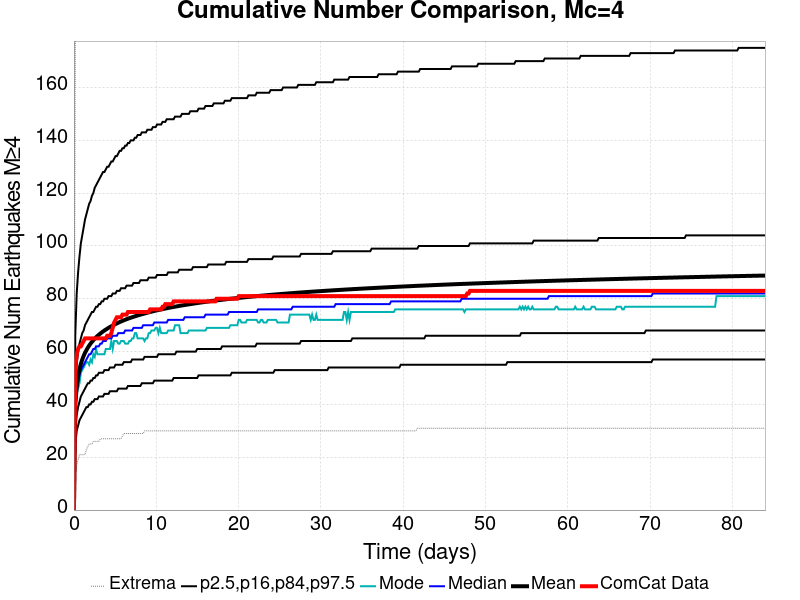

The file beside this chart, header and first rows:
Time (days), ComCat Data, Simulation Mean, Simulation Median, Simulation Mode, Simulation Minimum, Simulation Maximum, 2.5 %-ile, 16 %-ile, 84 %-ile, 97.5 %-ile
0.0, 0.0, 0.0, 0.0, 0.0, 0.0, 0.0, 0.0, 0.0, 0.0, 0.0
0.1683, 54.0, 40.23, 39.0, 37.0, 13.0, 177.0, 25.0, 31.0, 48.0, 67.0
0.3365, 59.0, 46.9, 45.0, 44.0, 17.0, 263.0, 30.0, 36.0, 55.0, 82.0
0.5048, 61.0, 50.69, 48.0, 46.0, 19.0, 294.0, 32.0, 39.0, 60.0, 90.0
0.6731, 62.0, 53.33, 51.0, 48.0, 21.0, 316.0, 34.0, 41.0, 63.0, 96.0
0.8414, 62.0, 55.36, 53.0, 52.0, 21.0, 332.0, 35.0, 43.0, 65.0, 101.0
1.01, 63.0, 56.99, 54.0, 53.0, 21.0, 342.0, 36.0, 44.0, 67.0, 104.0
1.178, 64.0, 58.36, 55.0, 54.0, 21.0, 357.0, 37.0, 45.0, 68.0, 107.0
1.346, 65.0, 59.53, 56.0, 55.0, 21.0, 363.0, 38.0, 46.0, 70.0, 110.0
1.514, 65.0, 60.56, 57.0, 56.0, 23.0, 370.0, 39.0, 47.0, 71.0, 112.0
1.683, 65.0, 61.46, 58.0, 56.0, 24.0, 376.0, 39.0, 48.0, 72.0, 114.0
1.851, 65.0, 62.28, 59.0, 55.0, 25.0, 388.0, 40.0, 48.0, 73.0, 116.0
2.019, 65.0, 63.02, 59.0, 57.0, 25.0, 391.0, 40.0, 49.0, 74.0, 117.0
2.188, 65.0, 63.69, 60.0, 56.0, 25.0, 401.0, 41.0, 49.0, 75.0, 119.0
2.356, 65.0, 64.31, 61.0, 59.0, 26.0, 405.0, 41.0, 50.0, 75.0, 120.0
2.524, 65.0, 64.88, 61.0, 58.0, 26.0, 407.0, 42.0, 50.0, 76.0, 122.0
2.692, 65.0, 65.42, 62.0, 61.0, 26.0, 410.0, 42.0, 51.0, 77.0, 123.0
2.861, 65.0, 65.92, 62.0, 59.0, 26.0, 411.0, 42.0, 51.0, 77.0, 124.0
3.029, 65.0, 66.38, 62.0, 59.0, 26.0, 412.0, 43.0, 52.0, 78.0, 125.0
3.197, 65.0, 66.81, 63.0, 59.0, 27.0, 413.0, 43.0, 52.0, 78.0, 126.0
3.365, 65.0, 67.22, 63.0, 59.0, 27.0, 414.0, 43.0, 52.0, 79.0, 127.0
3.534, 65.0, 67.62, 64.0, 59.0, 27.0, 415.0, 43.0, 52.0, 79.0, 128.0
3.702, 65.0, 67.98, 64.0, 59.0, 27.0, 418.0, 44.0, 53.0, 80.0, 128.0
3.87, 65.0, 68.33, 64.0, 61.0, 27.0, 422.0, 44.0, 53.0, 80.0, 129.0
4.039, 66.0, 68.67, 65.0, 61.0, 27.0, 423.0, 44.0, 53.0, 80.0, 130.0
4.207, 66.0, 68.99, 65.0, 61.0, 27.0, 429.0, 44.0, 53.0, 81.0, 130.0
4.375, 66.0, 69.31, 65.0, 61.0, 27.0, 429.0, 45.0, 54.0, 81.0, 131.0
4.543, 67.0, 69.6, 65.0, 64.0, 27.0, 432.0, 45.0, 54.0, 81.0, 132.0
4.712, 69.0, 69.88, 66.0, 61.0, 27.0, 436.0, 45.0, 54.0, 82.0, 132.0
4.88, 71.0, 70.16, 66.0, 64.0, 27.0, 438.0, 45.0, 54.0, 82.0, 133.0
5.048, 72.0, 70.43, 66.0, 64.0, 27.0, 442.0, 45.0, 55.0, 82.0, 134.0
5.216, 73.0, 70.68, 66.0, 64.0, 27.0, 442.0, 45.0, 55.0, 83.0, 134.0
5.385, 73.0, 70.93, 67.0, 63.0, 27.0, 444.0, 46.0, 55.0, 83.0, 135.0
5.553, 73.0, 71.18, 67.0, 63.0, 27.0, 444.0, 46.0, 55.0, 83.0, 136.0
5.721, 73.0, 71.4, 67.0, 64.0, 27.0, 444.0, 46.0, 55.0, 84.0, 136.0
5.89, 74.0, 71.62, 67.0, 64.0, 28.0, 444.0, 46.0, 55.0, 84.0, 137.0
6.058, 74.0, 71.84, 67.0, 64.0, 29.0, 447.0, 46.0, 56.0, 84.0, 137.0
6.226, 74.0, 72.06, 68.0, 63.0, 29.0, 447.0, 46.0, 56.0, 84.0, 138.0
6.394, 74.0, 72.26, 68.0, 63.0, 29.0, 448.0, 46.0, 56.0, 85.0, 138.0
6.563, 75.0, 72.45, 68.0, 63.0, 29.0, 448.0, 47.0, 56.0, 85.0, 139.0
6.731, 75.0, 72.64, 68.0, 64.0, 29.0, 448.0, 47.0, 56.0, 85.0, 139.0
6.899, 75.0, 72.83, 68.0, 64.0, 29.0, 449.0, 47.0, 56.0, 85.0, 140.0
7.067, 75.0, 73, 68.0, 65.0, 29.0, 450.0, 47.0, 57.0, 85.0, 140.0
7.236, 75.0, 73.18, 69.0, 65.0, 29.0, 453.0, 47.0, 57.0, 86.0, 140.0
7.404, 75.0, 73.35, 69.0, 67.0, 29.0, 456.0, 47.0, 57.0, 86.0, 141.0
7.572, 75.0, 73.52, 69.0, 67.0, 29.0, 456.0, 47.0, 57.0, 86.0, 141.0
7.741, 75.0, 73.68, 69.0, 65.0, 29.0, 458.0, 47.0, 57.0, 86.0, 142.0
7.909, 75.0, 73.84, 69.0, 65.0, 29.0, 459.0, 47.0, 57.0, 86.0, 142.0
8.077, 75.0, 73.99, 69.0, 65.0, 29.0, 461.0, 47.0, 57.0, 87.0, 142.0
8.245, 75.0, 74.14, 69.0, 65.0, 29.0, 462.0, 48.0, 57.0, 87.0, 143.0
8.414, 75.0, 74.29, 70.0, 65.0, 29.0, 462.0, 48.0, 57.0, 87.0, 143.0
8.582, 75.0, 74.44, 70.0, 64.0, 30.0, 463.0, 48.0, 58.0, 87.0, 143.0
8.75, 75.0, 74.58, 70.0, 65.0, 30.0, 463.0, 48.0, 58.0, 87.0, 143.0
8.918, 75.0, 74.73, 70.0, 65.0, 30.0, 466.0, 48.0, 58.0, 87.0, 144.0
9.087, 75.0, 74.86, 70.0, 67.0, 30.0, 467.0, 48.0, 58.0, 88.0, 144.0
9.255, 76.0, 75, 70.0, 67.0, 30.0, 467.0, 48.0, 58.0, 88.0, 144.0
9.423, 76.0, 75.13, 70.0, 68.0, 30.0, 468.0, 48.0, 58.0, 88.0, 144.0
9.592, 76.0, 75.26, 70.0, 68.0, 30.0, 469.0, 48.0, 58.0, 88.0, 145.0
9.76, 76.0, 75.38, 71.0, 68.0, 30.0, 470.0, 49.0, 58.0, 88.0, 145.0
9.928, 76.0, 75.51, 71.0, 69.0, 30.0, 472.0, 49.0, 58.0, 88.0, 145.0
... 440 more rows
